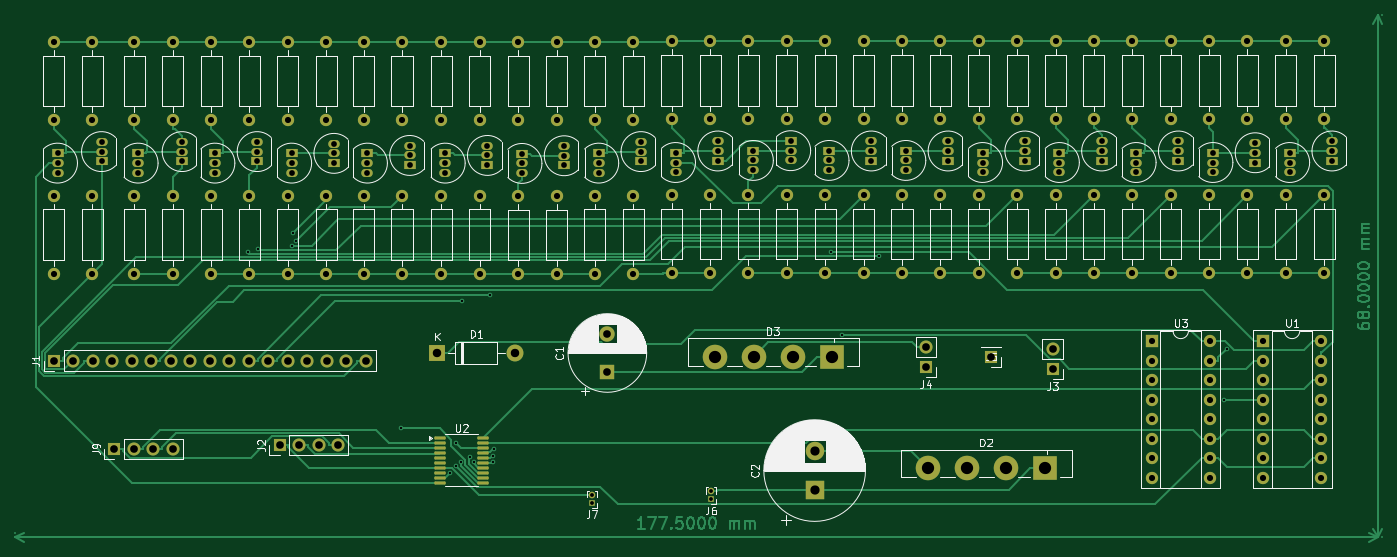
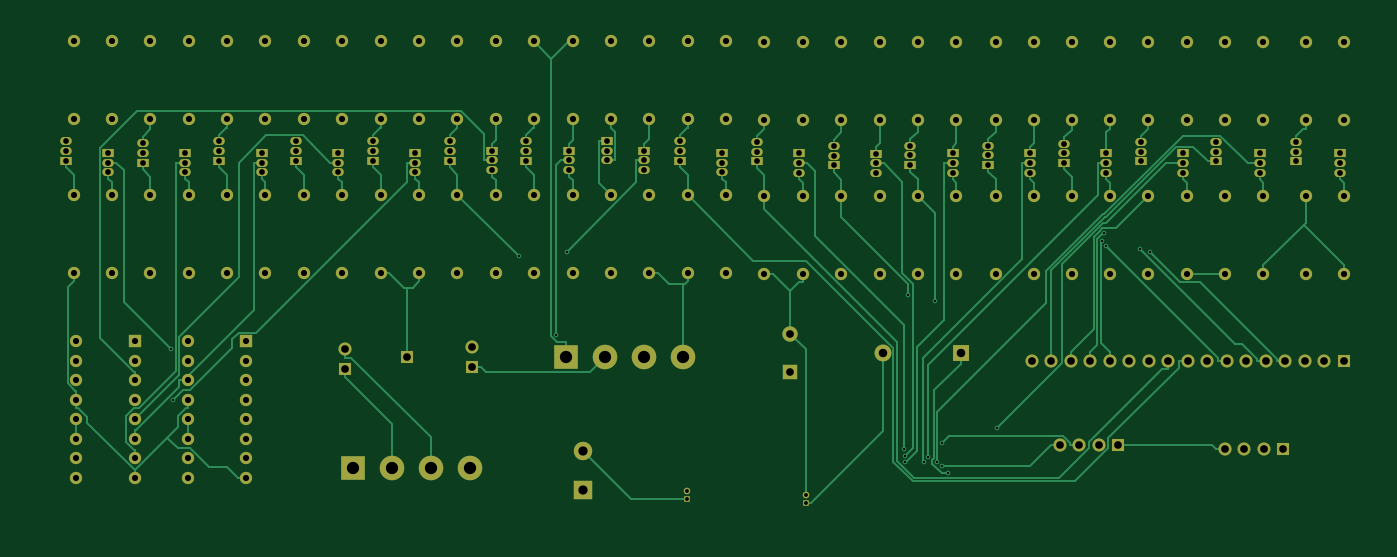
Circuit board: 11 layer files. Board 178.1 x 68.6 mm.
- bottom_copper: e-B_Cu.gbr (44572 bytes)
- bottom_mask: e-B_Mask.gbr (11917 bytes)
- paste: e-B_Paste.gbr (444 bytes)
- bottom_silk: e-B_Silkscreen.gbr (445 bytes)
- outline: e-Edge_Cuts.gbr (417 bytes)
- top_copper: e-F_Cu.gbr (61064 bytes)
- top_mask: e-F_Mask.gbr (13069 bytes)
- paste: e-F_Paste.gbr (1596 bytes)
- top_silk: e-F_Silkscreen.gbr (70286 bytes)
- drill: e-NPTH.drl (265 bytes)
- drill: e-PTH.drl (6125 bytes)

=== bottom_copper: e-B_Cu.gbr (44572 bytes, source omitted) ===
=== bottom_mask: e-B_Mask.gbr (11917 bytes, source omitted) ===
=== paste: e-B_Paste.gbr ===
%TF.GenerationSoftware,KiCad,Pcbnew,8.0.5*%
%TF.CreationDate,2024-10-01T12:40:19+02:00*%
%TF.ProjectId,e,652e6b69-6361-4645-9f70-636258585858,rev?*%
%TF.SameCoordinates,Original*%
%TF.FileFunction,Paste,Bot*%
%TF.FilePolarity,Positive*%
%FSLAX46Y46*%
G04 Gerber Fmt 4.6, Leading zero omitted, Abs format (unit mm)*
G04 Created by KiCad (PCBNEW 8.0.5) date 2024-10-01 12:40:19*
%MOMM*%
%LPD*%
G01*
G04 APERTURE LIST*
G04 APERTURE END LIST*
M02*

=== bottom_silk: e-B_Silkscreen.gbr ===
%TF.GenerationSoftware,KiCad,Pcbnew,8.0.5*%
%TF.CreationDate,2024-10-01T12:40:19+02:00*%
%TF.ProjectId,e,652e6b69-6361-4645-9f70-636258585858,rev?*%
%TF.SameCoordinates,Original*%
%TF.FileFunction,Legend,Bot*%
%TF.FilePolarity,Positive*%
%FSLAX46Y46*%
G04 Gerber Fmt 4.6, Leading zero omitted, Abs format (unit mm)*
G04 Created by KiCad (PCBNEW 8.0.5) date 2024-10-01 12:40:19*
%MOMM*%
%LPD*%
G01*
G04 APERTURE LIST*
G04 APERTURE END LIST*
M02*

=== outline: e-Edge_Cuts.gbr ===
%TF.GenerationSoftware,KiCad,Pcbnew,8.0.5*%
%TF.CreationDate,2024-10-01T12:40:19+02:00*%
%TF.ProjectId,e,652e6b69-6361-4645-9f70-636258585858,rev?*%
%TF.SameCoordinates,Original*%
%TF.FileFunction,Profile,NP*%
%FSLAX46Y46*%
G04 Gerber Fmt 4.6, Leading zero omitted, Abs format (unit mm)*
G04 Created by KiCad (PCBNEW 8.0.5) date 2024-10-01 12:40:19*
%MOMM*%
%LPD*%
G01*
G04 APERTURE LIST*
G04 APERTURE END LIST*
M02*

=== top_copper: e-F_Cu.gbr (61064 bytes, source omitted) ===
=== top_mask: e-F_Mask.gbr (13069 bytes, source omitted) ===
=== paste: e-F_Paste.gbr (1596 bytes, source withheld) ===
=== top_silk: e-F_Silkscreen.gbr (70286 bytes, source omitted) ===
=== drill: e-NPTH.drl ===
M48
; DRILL file {KiCad 8.0.5} date 2024-10-01T12:40:22+0200
; FORMAT={-:-/ absolute / inch / decimal}
; #@! TF.CreationDate,2024-10-01T12:40:22+02:00
; #@! TF.GenerationSoftware,Kicad,Pcbnew,8.0.5
; #@! TF.FileFunction,NonPlated,1,2,NPTH
FMAT,2
INCH
%
G90
G05
M30

=== drill: e-PTH.drl (6125 bytes, source omitted) ===
